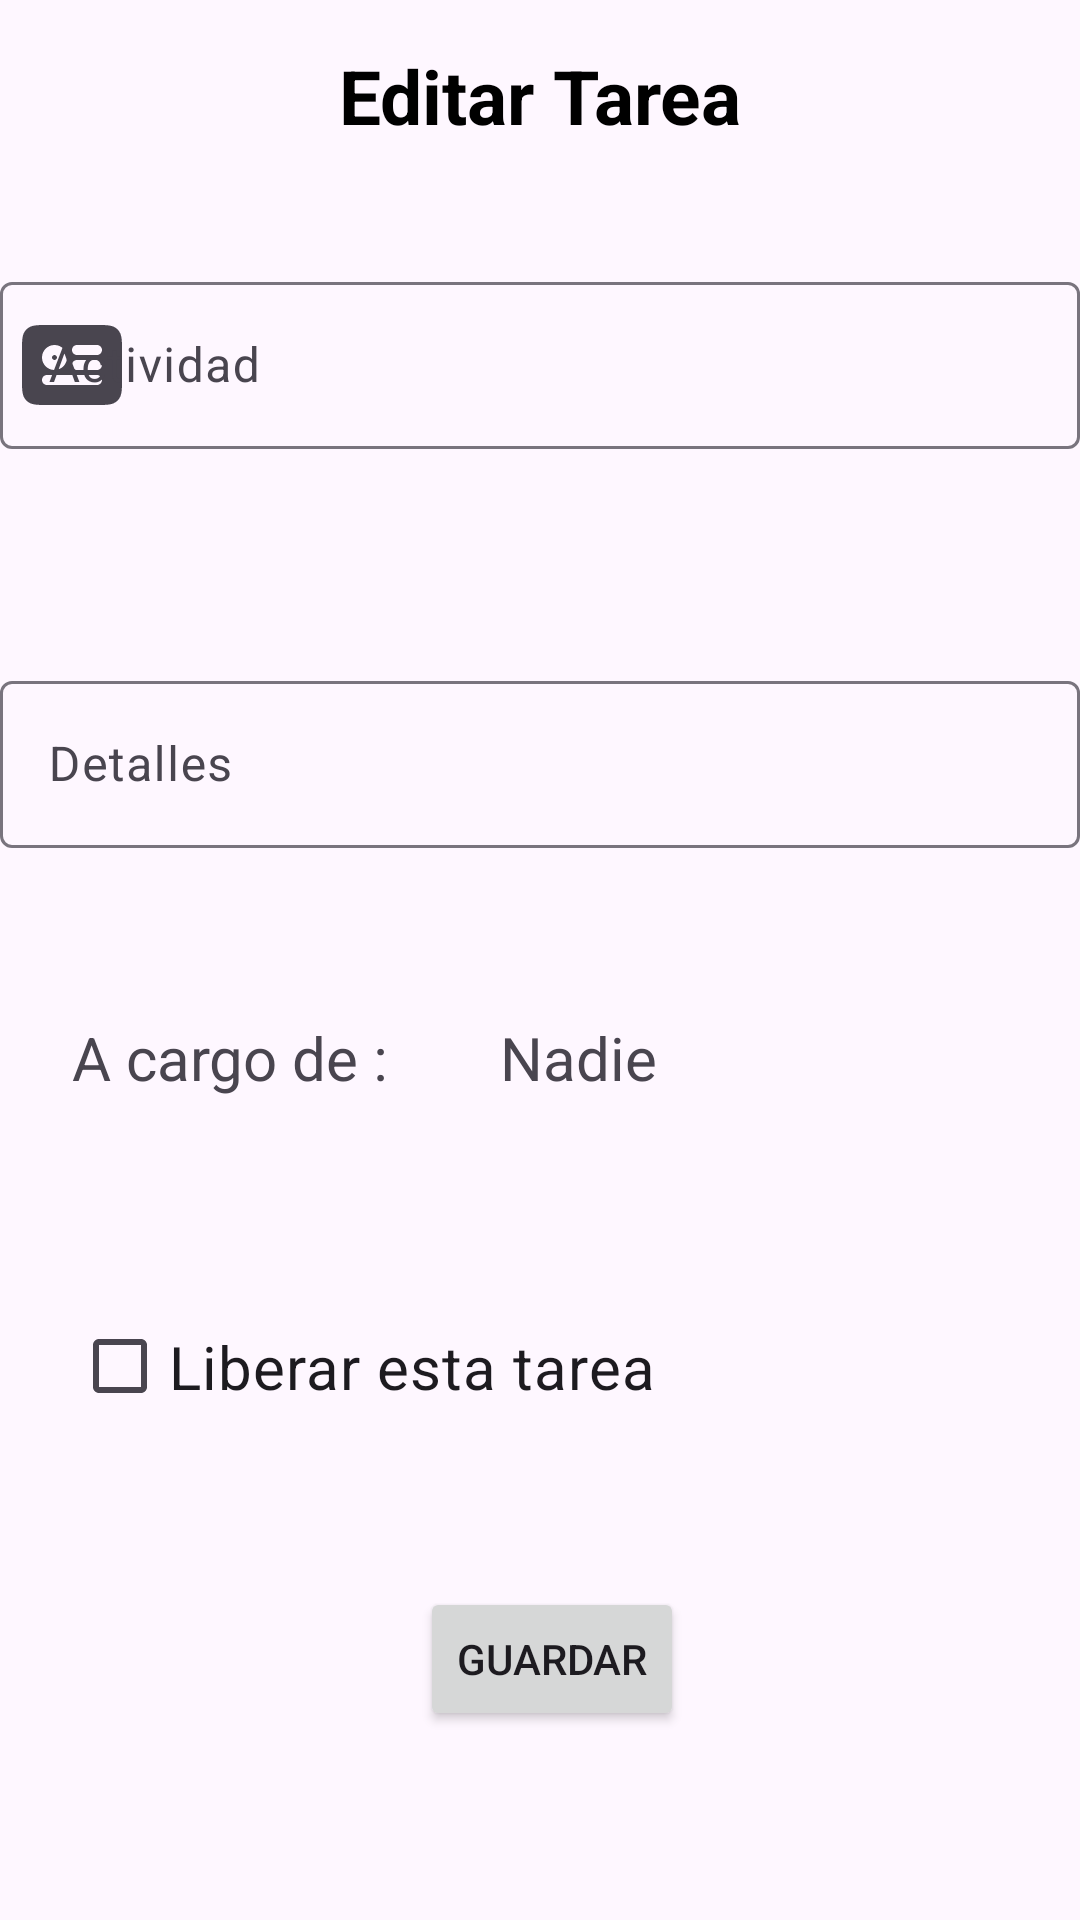

Write the Android layout XML for this screen, with the resource values it uses.
<!-- AndroidManifest.xml: application theme Theme.Animalogistics -->
<!-- res/layout/fragment_editar_tarea.xml -->
<?xml version="1.0" encoding="utf-8"?>
<FrameLayout xmlns:android="http://schemas.android.com/apk/res/android"
    xmlns:app="http://schemas.android.com/apk/res-auto"
    xmlns:tools="http://schemas.android.com/tools"
    android:layout_width="match_parent"
    android:layout_height="match_parent"
    tools:context=".UI.tarea.editar.EditarTareaFragment">

    <androidx.constraintlayout.widget.ConstraintLayout
        android:layout_width="match_parent"
        android:layout_height="match_parent">


        <TextView
            android:id="@+id/textView"
            android:layout_width="wrap_content"
            android:layout_height="wrap_content"
            android:layout_marginTop="15dp"
            android:text="@string/editar_tarea"
            android:textColor="#000000"
            android:textSize="25sp"
            android:textStyle="bold"
            app:layout_constraintEnd_toEndOf="parent"
            app:layout_constraintStart_toStartOf="parent"
            app:layout_constraintTop_toTopOf="parent" />

        <include
            android:id="@+id/Iformulariotarea"
            layout="@layout/formulariotarea"
            android:layout_width="0dp"
            android:layout_height="700dp"
            app:layout_constraintEnd_toEndOf="parent"
            app:layout_constraintStart_toStartOf="parent"
            app:layout_constraintTop_toBottomOf="@+id/textView" />

    </androidx.constraintlayout.widget.ConstraintLayout>





</FrameLayout>
<!-- res/layout/formulariotarea.xml (included above) -->
<?xml version="1.0" encoding="utf-8"?>
<androidx.constraintlayout.widget.ConstraintLayout xmlns:android="http://schemas.android.com/apk/res/android"
    xmlns:app="http://schemas.android.com/apk/res-auto"
    xmlns:tools="http://schemas.android.com/tools"
    android:layout_width="match_parent"
    android:layout_height="match_parent">


    <com.google.android.material.textfield.TextInputLayout
        android:id="@+id/TILActividadTarea"
        android:layout_width="360dp"
        android:layout_height="85dp"
        android:layout_marginTop="40dp"
        android:hint="@string/actividad"
        app:errorEnabled="true"
        app:helperTextEnabled="true"
        app:layout_constraintEnd_toEndOf="parent"
        app:layout_constraintStart_toStartOf="parent"
        app:layout_constraintTop_toTopOf="parent"

        app:startIconDrawable="@drawable/id_svgrepo_com">

        <com.google.android.material.textfield.TextInputEditText
            android:id="@+id/TIETActividadTarea"
            android:layout_width="match_parent"
            android:layout_height="wrap_content"
            android:imeOptions="actionNext"
            android:singleLine="true" />
    </com.google.android.material.textfield.TextInputLayout>

    <com.google.android.material.textfield.TextInputLayout
        android:id="@+id/TILDescripcionTarea"
        android:layout_width="360dp"
        android:layout_height="0dp"
        android:layout_marginTop="48dp"
        android:hint="@string/detalles"
        app:errorEnabled="true"
        app:helperTextEnabled="true"
        app:layout_constraintEnd_toEndOf="parent"
        app:layout_constraintStart_toStartOf="parent"
        app:layout_constraintTop_toBottomOf="@+id/TILActividadTarea">

        <com.google.android.material.textfield.TextInputEditText


            android:id="@+id/TIETDescripcionTarea"
            android:layout_width="match_parent"
            android:layout_height="wrap_content"
            android:layout_gravity="start|center"
            android:ems="10"
            android:imeOptions="actionDone"
            android:inputType="textImeMultiLine|textMultiLine"
            android:textColorHint="@color/orange" />
    </com.google.android.material.textfield.TextInputLayout>

    <CheckBox
        android:id="@+id/CBLiberarTarea"
        android:layout_width="234dp"
        android:layout_height="51dp"
        android:layout_marginStart="24dp"
        android:layout_marginTop="64dp"
        android:text="@string/liberar_esta_tarea"
        android:textSize="20sp"
        app:layout_constraintStart_toStartOf="parent"
        app:layout_constraintTop_toBottomOf="@+id/TVTituloUsuarioTarea" />

    <TextView
        android:id="@+id/TVTituloUsuarioTarea"
        android:layout_width="wrap_content"
        android:layout_height="wrap_content"
        android:layout_marginStart="24dp"
        android:layout_marginTop="36dp"
        android:text="@string/a_cargo_de"
        android:textSize="20sp"
        app:layout_constraintStart_toStartOf="parent"
        app:layout_constraintTop_toBottomOf="@+id/TILDescripcionTarea" />

    <TextView
        android:id="@+id/TVUsuarioTarea"
        android:layout_width="wrap_content"
        android:layout_height="wrap_content"
        android:layout_marginStart="32dp"
        android:layout_marginTop="36dp"
        android:text="@string/nadie"
        android:textSize="20sp"
        app:layout_constraintStart_toEndOf="@+id/TVTituloUsuarioTarea"
        app:layout_constraintTop_toBottomOf="@+id/TILDescripcionTarea" />

    <Button
        android:id="@+id/BTNGuardarTarea"
        android:layout_width="wrap_content"
        android:layout_height="wrap_content"
        android:layout_marginStart="140dp"
        android:layout_marginTop="48dp"
        android:text="@string/guardar"
        app:layout_constraintStart_toStartOf="parent"
        app:layout_constraintTop_toBottomOf="@+id/CBLiberarTarea" />


</androidx.constraintlayout.widget.ConstraintLayout>
<!-- resources referenced by this layout -->
<resources>
  <color name="orange">#FFFFA500</color>
  <!-- drawable id_svgrepo_com (drawable) -->
  <vector xmlns:android="http://schemas.android.com/apk/res/android"
      android:width="40dp"
      android:height="40dp"
      android:viewportWidth="24"
      android:viewportHeight="24">
    <path
        android:pathData="M6.934,4L7,4L17.066,4C17.952,4 18.716,4 19.328,4.082C19.983,4.17 20.612,4.369 21.121,4.879C21.631,5.388 21.83,6.017 21.918,6.672C22,7.284 22,8.048 22,8.934V15.066C22,15.952 22,16.716 21.918,17.328C21.83,17.983 21.631,18.612 21.121,19.121C20.612,19.631 19.983,19.83 19.328,19.918C18.716,20 17.952,20 17.066,20H6.934C6.048,20 5.284,20 4.672,19.918C4.017,19.83 3.388,19.631 2.879,19.121C2.369,18.612 2.17,17.983 2.082,17.328C2,16.716 2,15.952 2,15.066L2,9L2,8.934C2,8.048 2,7.284 2.082,6.672C2.17,6.017 2.369,5.388 2.879,4.879C3.388,4.369 4.017,4.17 4.672,4.082C5.284,4 6.048,4 6.934,4ZM8.5,10C8.224,10 8,10.224 8,10.5C8,10.776 8.224,11 8.5,11C8.776,11 9,10.776 9,10.5C9,10.224 8.776,10 8.5,10ZM6,10.5C6,9.119 7.119,8 8.5,8C9.881,8 11,9.119 11,10.5C11,11.881 9.881,13 8.5,13C7.119,13 6,11.881 6,10.5ZM13,8C12.448,8 12,8.448 12,9C12,9.552 12.448,10 13,10H17C17.552,10 18,9.552 18,9C18,8.448 17.552,8 17,8H13ZM12,12C12,11.448 12.448,11 13,11H17C17.552,11 18,11.448 18,12C18,12.552 17.552,13 17,13H13C12.448,13 12,12.552 12,12ZM7,14C6.448,14 6,14.448 6,15C6,15.552 6.448,16 7,16H17C17.552,16 18,15.552 18,15C18,14.448 17.552,14 17,14H7Z"
        android:fillColor="#000000"
        android:fillType="evenOdd"/>
  </vector>
  <string name="a_cargo_de">"A cargo de : "</string>
  <string name="actividad">Actividad</string>
  <string name="detalles">Detalles</string>
  <string name="editar_tarea">Editar Tarea</string>
  <string name="guardar">Guardar</string>
  <string name="liberar_esta_tarea">Liberar esta tarea</string>
  <string name="nadie">Nadie</string>
  <style name="Theme.Animalogistics" parent="Base.Theme.Animalogistics" />
  <style name="Base.Theme.Animalogistics" parent="Theme.Material3.Light.NoActionBar">
          
          
  
      </style>
</resources>
